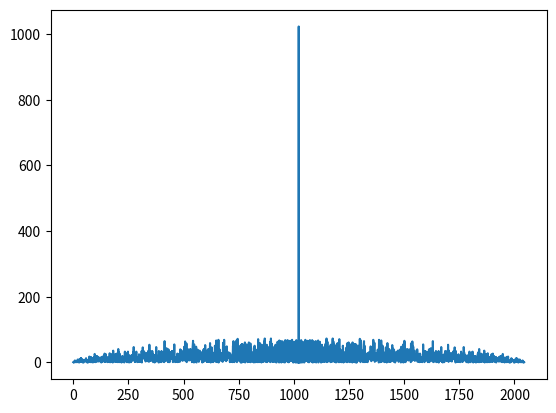

Write the Python code that produced this figure.
import numpy as np
import matplotlib.pyplot as plt

class generator_1:
    def __init__(self):
        self.states = np.zeros(10, dtype=int)
        self.reset()

    def reset(self):
        self.states = np.ones(10, dtype=int)

    def cycle(self):
        x3  = self.states[2]
        x10 = self.states[9]
        
        self.states[1:] = self.states[:9]
        self.states[0] = int((x3 + x10) % 2)

        return x10

class generator_2:
    def __init__(self):
        self.states = np.zeros(10, dtype=int)
        self.reset()

    def reset(self):
        self.states = np.ones(10, dtype=int)

    def cycle(self):
        x2  = self.states[1]
        x3  = self.states[2]
        x6  = self.states[5]
        x8  = self.states[7]
        x9  = self.states[8]
        x10 = self.states[9]
        
        self.states[1:] = self.states[:9]
        self.states[0] = int((x2 + x3 + x6 + x8 + x9 + x10) % 2)

        return int((x3 + x8) % 2)

class CA_code:
    def __init__(self):
        self.output = []
        self.g1 = generator_1()
        self.g2 = generator_2()

    def generate(self, n_cycles):
        out = 0
        for i in range(n_cycles):
            out_g1 = self.g1.cycle()
            out_g2 = self.g2.cycle()
            self.output.append(int((out_g1 + out_g2) % 2))
        
        print(f"Register g_1 after {n_cycles} cycles : {self.g1.states}")
        print(f"Register g_2 after {n_cycles} cycles : {self.g2.states}")
        #print(f"Output : {self.output}")
        return np.array(self.output, dtype=int)

if __name__=="__main__":

    ca = CA_code()
    output = ca.generate(1023)

    output = output * 2 - 1

    x_corr = np.correlate(output, output, mode="full")

    fig, ax = plt.subplots()

    ax.plot(np.abs(x_corr))

    plt.show()
